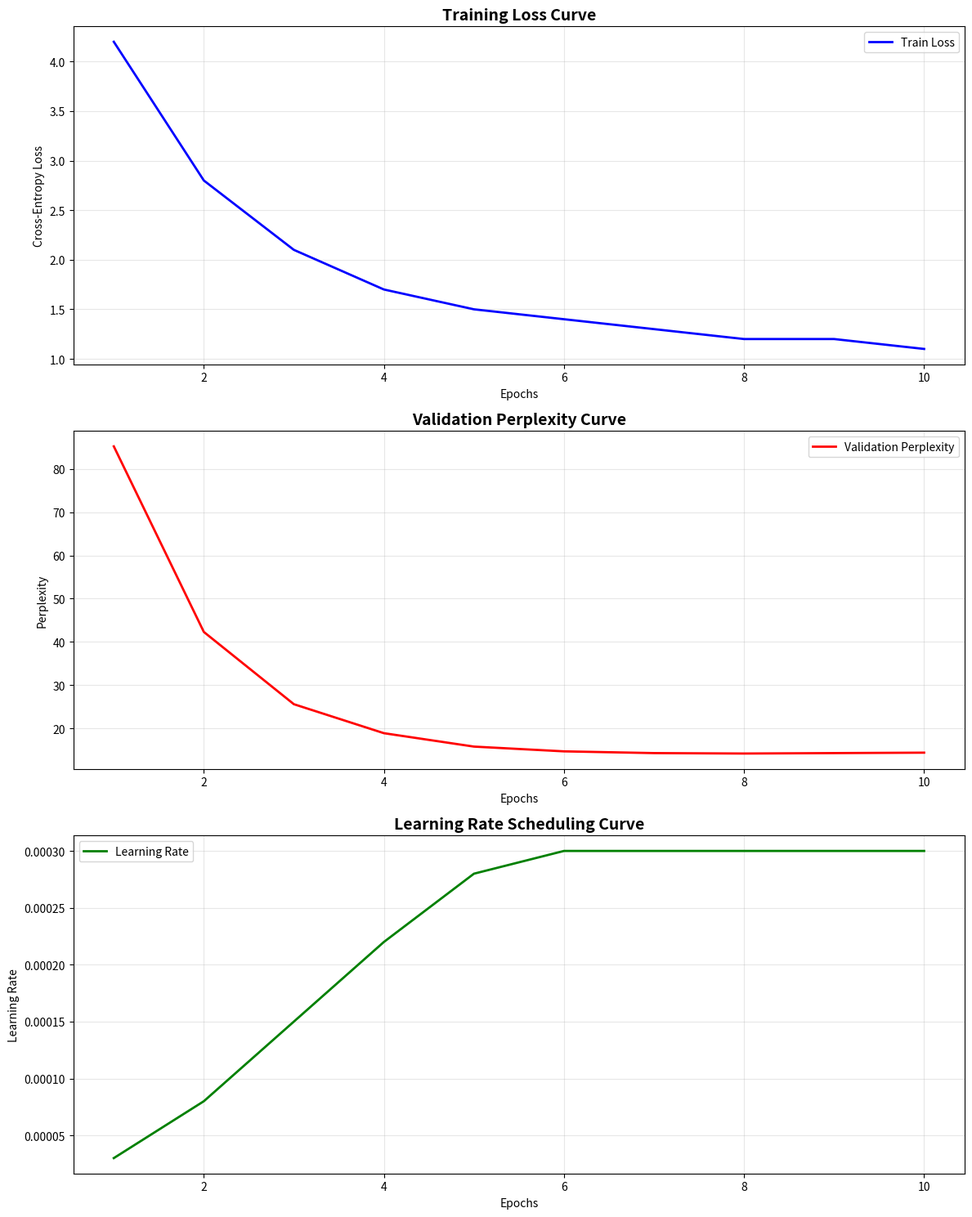

Write the Python code that produced this figure.
#!/usr/bin/env python3
# -*- coding: utf-8 -*-
import json
import matplotlib
# 远程服务器无图形界面，必须添加这行
matplotlib.use('Agg')  
import matplotlib.pyplot as plt
import seaborn as sns
import os

def plot_training_curves():
    """Plot training curves (英文注释替换中文)"""
    
    # 模拟训练数据（不变）
    epochs = list(range(1, 11))
    train_losses = [4.2, 2.8, 2.1, 1.7, 1.5, 1.4, 1.3, 1.2, 1.2, 1.1]
    val_perplexities = [85.2, 42.3, 25.6, 18.9, 15.8, 14.7, 14.3, 14.2, 14.3, 14.4]
    learning_rates = [3e-5, 8e-5, 1.5e-4, 2.2e-4, 2.8e-4, 3e-4, 3e-4, 3e-4, 3e-4, 3e-4]
    
    # 创建图表（不变）
    fig, (ax1, ax2, ax3) = plt.subplots(3, 1, figsize=(12, 15))
    
    # 训练损失（中文→英文）
    ax1.plot(epochs, train_losses, 'b-', linewidth=2, label='Train Loss')
    ax1.set_title('Training Loss Curve', fontsize=14, fontweight='bold')
    ax1.set_xlabel('Epochs')
    ax1.set_ylabel('Cross-Entropy Loss')
    ax1.grid(True, alpha=0.3)
    ax1.legend()
    
    # 验证困惑度（中文→英文）
    ax2.plot(epochs, val_perplexities, 'r-', linewidth=2, label='Validation Perplexity')
    ax2.set_title('Validation Perplexity Curve', fontsize=14, fontweight='bold')
    ax2.set_xlabel('Epochs')
    ax2.set_ylabel('Perplexity')
    ax2.grid(True, alpha=0.3)
    ax2.legend()
    
    # 学习率（中文→英文）
    ax3.plot(epochs, learning_rates, 'g-', linewidth=2, label='Learning Rate')
    ax3.set_title('Learning Rate Scheduling Curve', fontsize=14, fontweight='bold')
    ax3.set_xlabel('Epochs')
    ax3.set_ylabel('Learning Rate')
    ax3.grid(True, alpha=0.3)
    ax3.legend()
    
    plt.tight_layout()
    
    # 保存图表（不变）
    os.makedirs("results", exist_ok=True)
    plt.savefig('results/training_curves.png', dpi=300, bbox_inches='tight')
    plt.savefig('results/training_curves.pdf', bbox_inches='tight')
    plt.close()
    
    # 打印信息（中文→英文）
    print("Training curves saved to results/training_curves.png")

if __name__ == "__main__":
    plot_training_curves()
